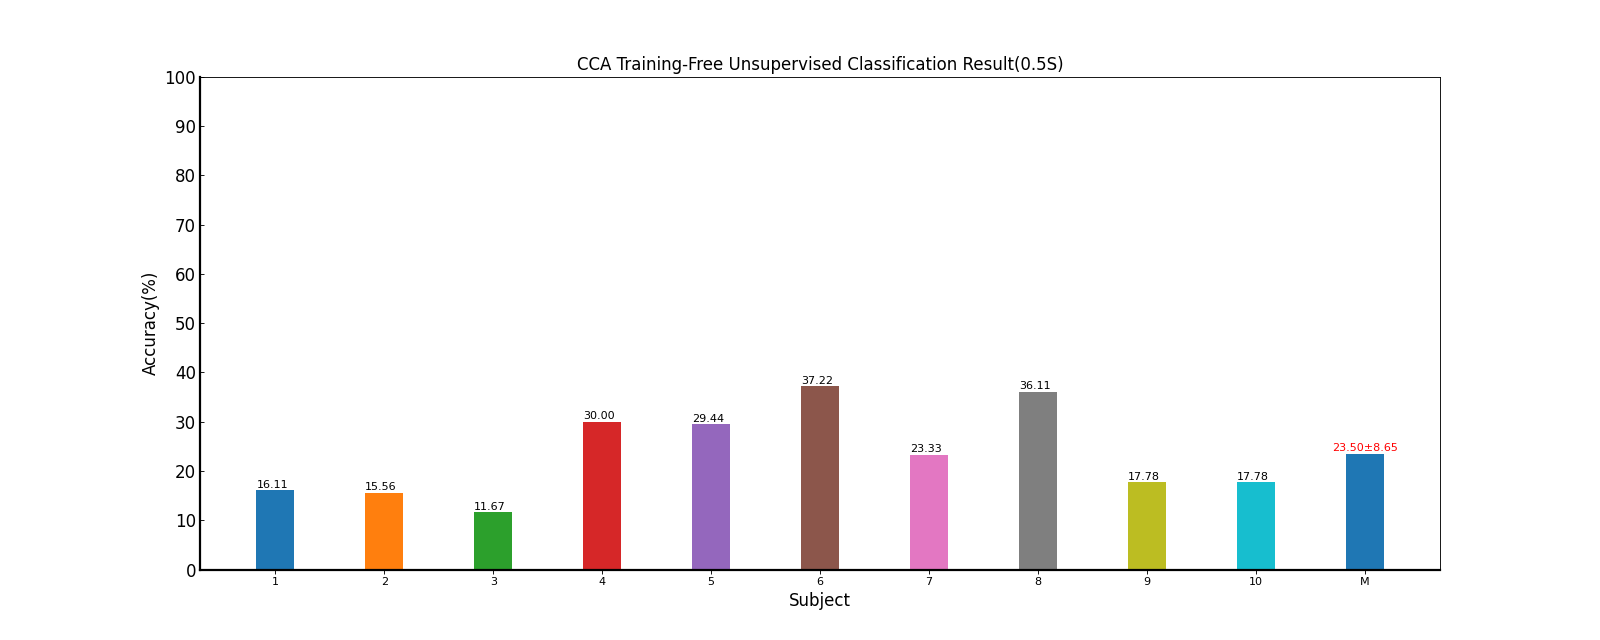

Source data for this figure (header and first rows):
Fold1, Mean±Std
16.11, 16.11±nan
15.56, 15.56±nan
11.67, 11.67±nan
30.00, 30.00±nan
29.44, 29.44±nan
37.22, 37.22±nan
23.33, 23.33±nan
36.11, 36.11±nan
17.78, 17.78±nan
17.78, 17.78±nan
23.50, 23.50±8.65
